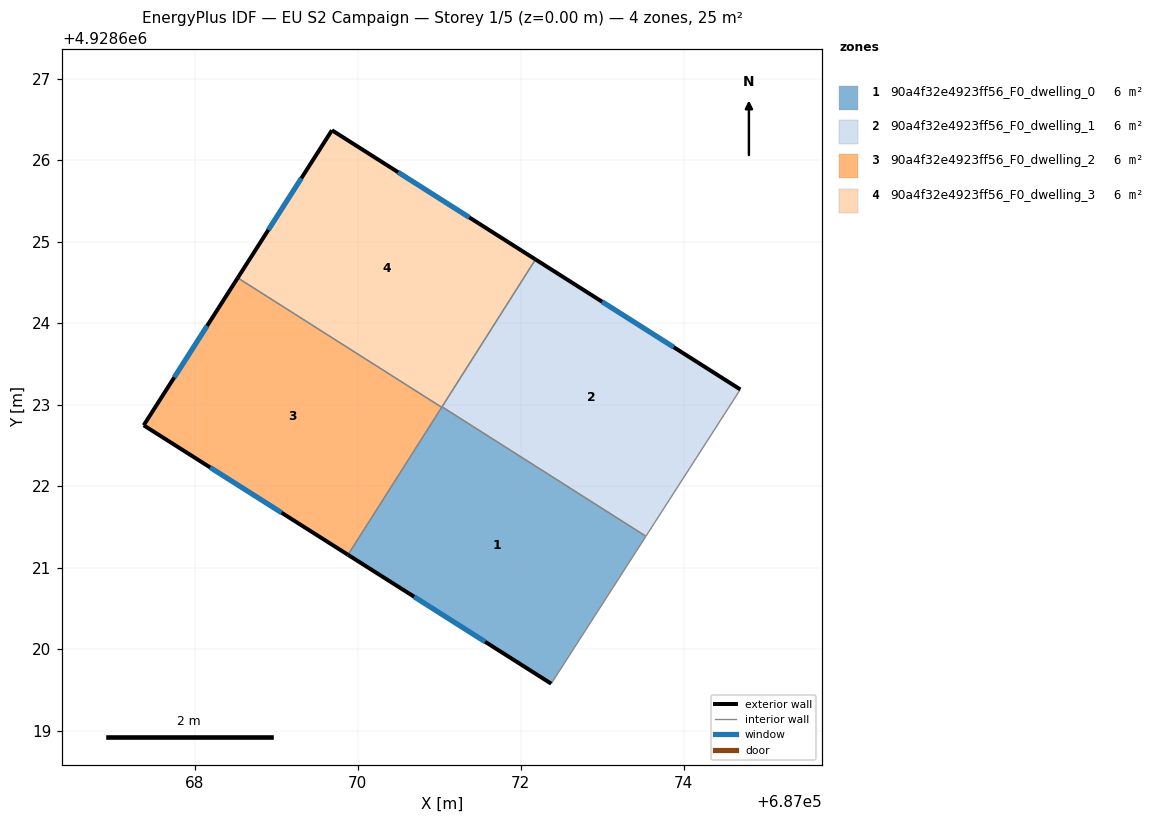
=== STOREY PLAN SPEC (per zone: floor XY polygon, exterior-wall plan segments, windows/doors) ===
zone 1: 90a4f32e4923ff56_F0_dwelling_0  (6.4 m²)
  floor: (687072.37, 4928619.58) (687073.54, 4928621.39) (687071.03, 4928622.97) (687069.88, 4928621.16)
  exterior wall: (687072.37, 4928619.58) – (687069.88, 4928621.16)  [3.0 m]
    window: (687071.56, 4928620.09) – (687070.69, 4928620.64)  [1.1 m²]
  interior walls: 3
zone 2: 90a4f32e4923ff56_F0_dwelling_1  (6.4 m²)
  floor: (687073.54, 4928621.39) (687074.69, 4928623.19) (687072.18, 4928624.78) (687071.03, 4928622.97)
  exterior wall: (687072.18, 4928624.78) – (687074.69, 4928623.19)  [3.0 m]
    window: (687073.00, 4928624.26) – (687073.88, 4928623.71)  [1.1 m²]
  interior walls: 3
zone 3: 90a4f32e4923ff56_F0_dwelling_2  (6.4 m²)
  floor: (687069.88, 4928621.16) (687071.03, 4928622.97) (687068.53, 4928624.56) (687067.37, 4928622.75)
  exterior wall: (687069.88, 4928621.16) – (687067.37, 4928622.75)  [3.0 m]
    window: (687069.07, 4928621.68) – (687068.19, 4928622.23)  [1.1 m²]
  exterior wall: (687067.37, 4928622.75) – (687068.53, 4928624.56)  [2.1 m]
    window: (687067.75, 4928623.34) – (687068.15, 4928623.97)  [0.8 m²]
  interior walls: 2
zone 4: 90a4f32e4923ff56_F0_dwelling_3  (6.4 m²)
  floor: (687071.03, 4928622.97) (687072.18, 4928624.78) (687069.68, 4928626.37) (687068.53, 4928624.56)
  exterior wall: (687068.53, 4928624.56) – (687069.68, 4928626.37)  [2.1 m]
    window: (687068.90, 4928625.15) – (687069.31, 4928625.78)  [0.8 m²]
  exterior wall: (687069.68, 4928626.37) – (687072.18, 4928624.78)  [3.0 m]
    window: (687070.50, 4928625.85) – (687071.37, 4928625.30)  [1.1 m²]
  interior walls: 2

=== DERIVED (storey summary) ===
Building: EU S2 Campaign
Storey: 1 of 5  (floor level z = 0.00 m)
Storey gross floor area: 25.4 m²
Zones on this storey: 4
  - 90a4f32e4923ff56_F0_dwelling_0: floor 6.4 m²; exterior wall 3.0 m (8.9 m²); 1 window(s) 1.1 m²; WWR 12.2%
  - 90a4f32e4923ff56_F0_dwelling_1: floor 6.4 m²; exterior wall 3.0 m (8.9 m²); 1 window(s) 1.1 m²; WWR 12.2%
  - 90a4f32e4923ff56_F0_dwelling_2: floor 6.4 m²; exterior wall 5.1 m (15.3 m²); 2 window(s) 1.9 m²; WWR 12.2%
  - 90a4f32e4923ff56_F0_dwelling_3: floor 6.4 m²; exterior wall 5.1 m (15.3 m²); 2 window(s) 1.9 m²; WWR 12.2%
Zone adjacency (shared interzone walls):
  - 90a4f32e4923ff56_F0_dwelling_0 ↔ 90a4f32e4923ff56_F0_dwelling_1
  - 90a4f32e4923ff56_F0_dwelling_0 ↔ 90a4f32e4923ff56_F0_dwelling_2
  - 90a4f32e4923ff56_F0_dwelling_1 ↔ 90a4f32e4923ff56_F0_dwelling_3
  - 90a4f32e4923ff56_F0_dwelling_2 ↔ 90a4f32e4923ff56_F0_dwelling_3